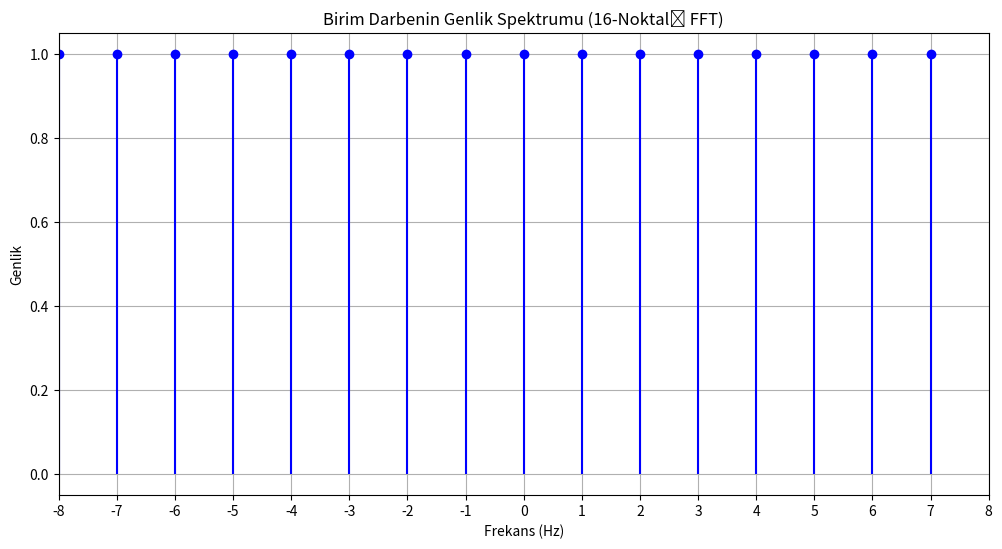

Source code (Python):
import numpy as np
import matplotlib.pyplot as plt

# Sinyal oluşturma
x = np.zeros(16)
x[0] = 1  # Birim darbe

# FFT hesaplama
X = np.fft.fft(x)
magnitude = np.abs(X)  # Genlik spektrumu

# Frekans ekseni
Fs = 16  # Örnekleme frekansı (örnek sayısı = Fs varsayımıyla)
freq = np.fft.fftfreq(len(x), d=1/Fs)

# Genlik spektrumunu çizdirme
plt.figure(figsize=(12, 6))
plt.stem(freq, magnitude, linefmt='b-', markerfmt='bo', basefmt=' ')
plt.xlabel('Frekans (Hz)')
plt.ylabel('Genlik')
plt.title('Birim Darbenin Genlik Spektrumu (16-Noktalı FFT)')
plt.grid(True)
plt.xticks(np.arange(-8, 9, 1))
plt.xlim(-8, 8)
plt.show()